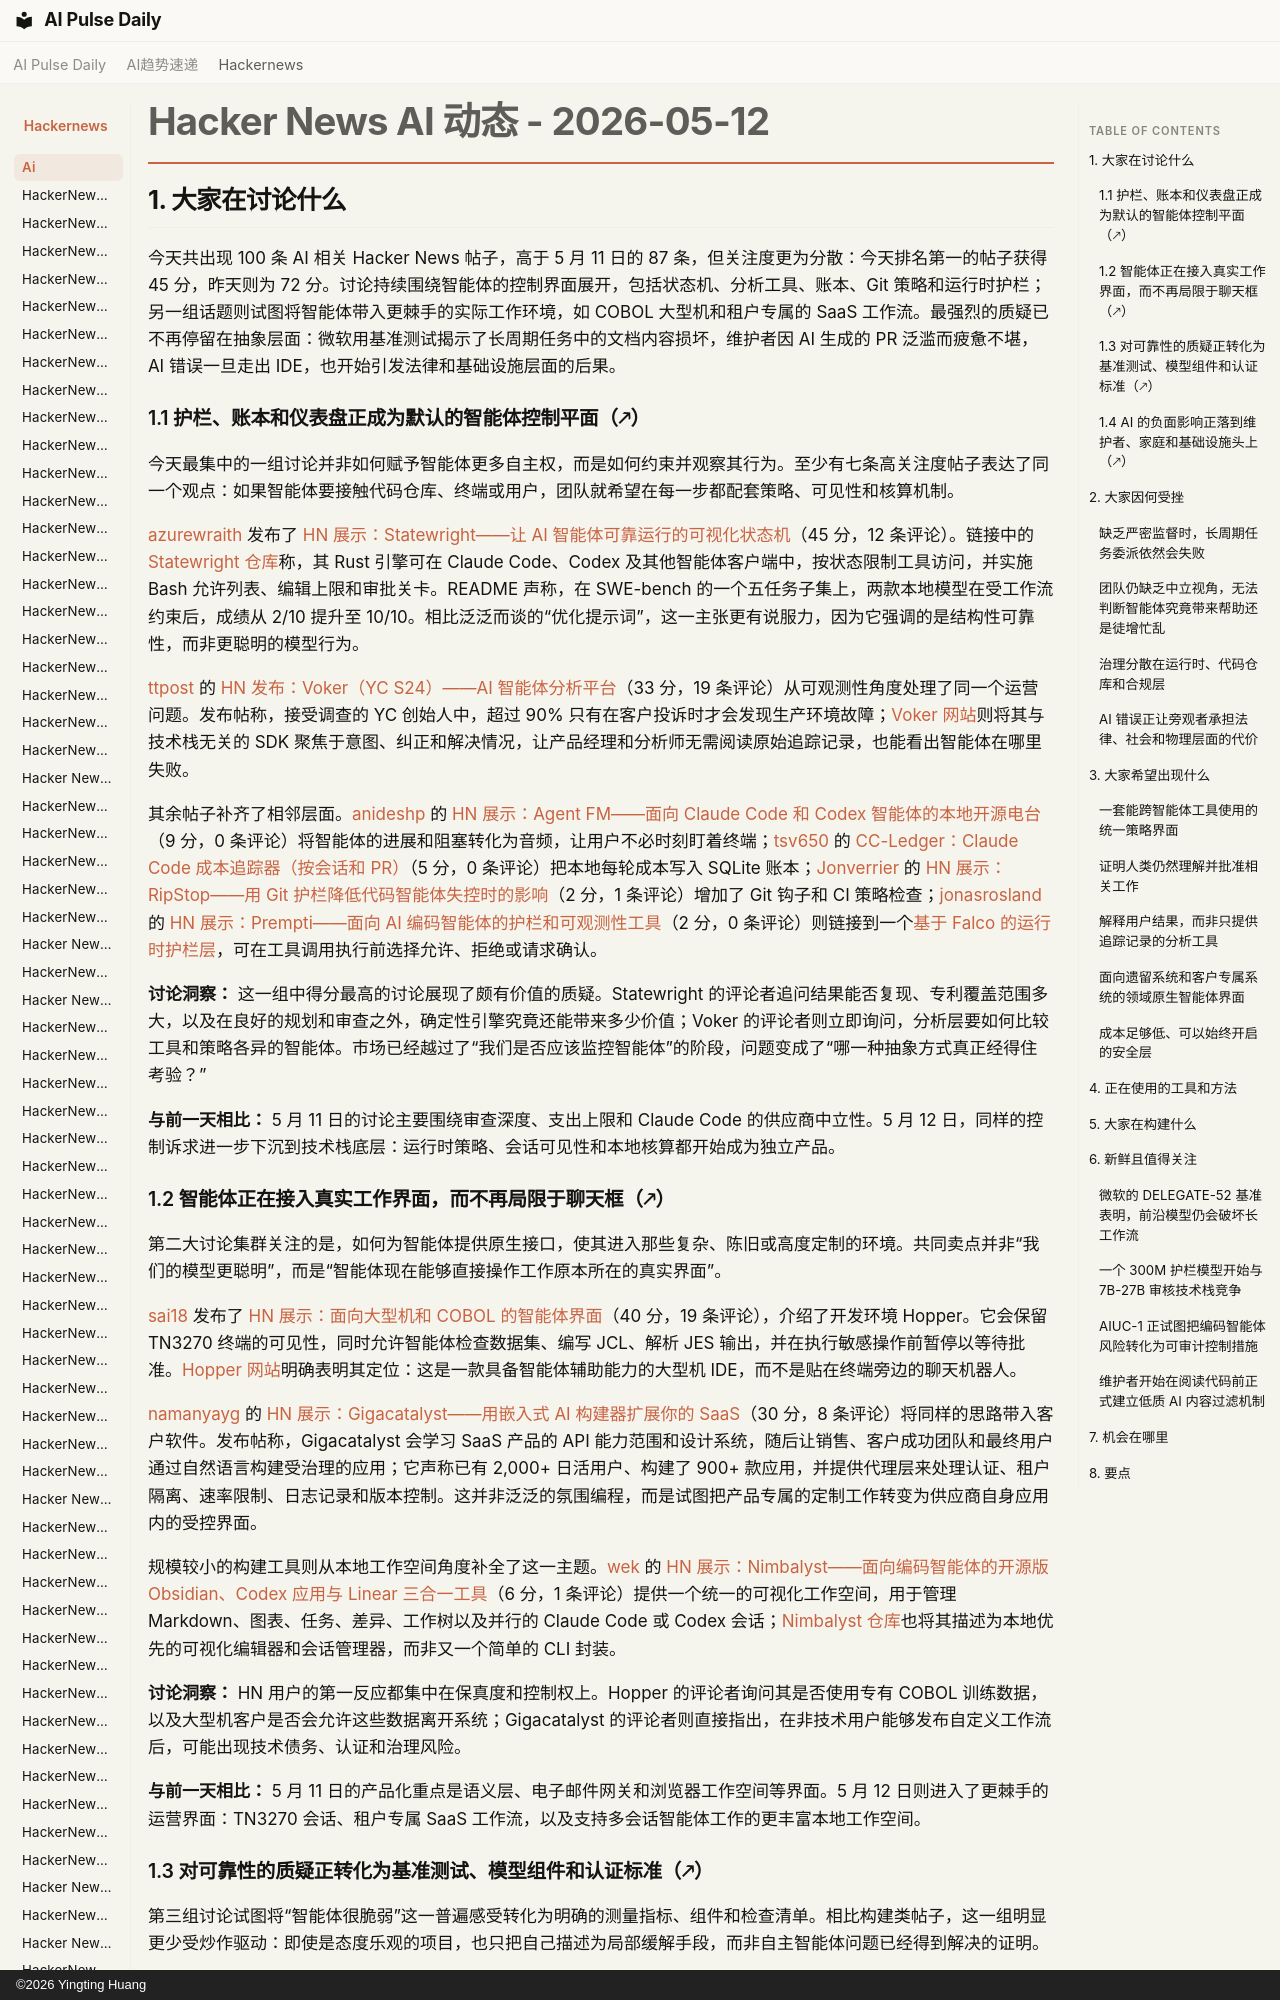

repository: vibewatch/vibewatch.github.io · page: hackernews/ai/2026-05-12.zh/index.html · generator: mkdocs · copyright: ©2026 Yingting Huang

# Hacker News AI 动态 - 2026-05-12

## 1. 大家在讨论什么

今天共出现 100 条 AI 相关 Hacker News 帖子，高于 5 月 11 日的 87 条，但关注度更为分散：今天排名第一的帖子获得 45 分，昨天则为 72 分。讨论持续围绕智能体的控制界面展开，包括状态机、分析工具、账本、Git 策略和运行时护栏；另一组话题则试图将智能体带入更棘手的实际工作环境，如 COBOL 大型机和租户专属的 SaaS 工作流。最强烈的质疑已不再停留在抽象层面：微软用基准测试揭示了长周期任务中的文档内容损坏，维护者因 AI 生成的 PR 泛滥而疲惫不堪，AI 错误一旦走出 IDE，也开始引发法律和基础设施层面的后果。

### 1.1 护栏、账本和仪表盘正成为默认的智能体控制平面（🡕）

今天最集中的一组讨论并非如何赋予智能体更多自主权，而是如何约束并观察其行为。至少有七条高关注度帖子表达了同一个观点：如果智能体要接触代码仓库、终端或用户，团队就希望在每一步都配套策略、可见性和核算机制。

[azurewraith](https://news.ycombinator.com/user?id=azurewraith) 发布了 [HN 展示：Statewright——让 AI 智能体可靠运行的可视化状态机](https://news.ycombinator.com/item?id=48108778)（45 分，12 条评论）。链接中的 [Statewright 仓库](https://github.com/statewright/statewright)称，其 Rust 引擎可在 Claude Code、Codex 及其他智能体客户端中，按状态限制工具访问，并实施 Bash 允许列表、编辑上限和审批关卡。README 声称，在 SWE-bench 的一个五任务子集上，两款本地模型在受工作流约束后，成绩从 2/10 提升至 10/10。相比泛泛而谈的“优化提示词”，这一主张更有说服力，因为它强调的是结构性可靠性，而非更聪明的模型行为。

[ttpost](https://news.ycombinator.com/user?id=ttpost) 的 [HN 发布：Voker（YC S24）——AI 智能体分析平台](https://news.ycombinator.com/item?id=48109962)（33 分，19 条评论）从可观测性角度处理了同一个运营问题。发布帖称，接受调查的 YC 创始人中，超过 90% 只有在客户投诉时才会发现生产环境故障；[Voker 网站](https://voker.ai)则将其与技术栈无关的 SDK 聚焦于意图、纠正和解决情况，让产品经理和分析师无需阅读原始追踪记录，也能看出智能体在哪里失败。

其余帖子补齐了相邻层面。[anideshp](https://news.ycombinator.com/user?id=anideshp) 的 [HN 展示：Agent FM——面向 Claude Code 和 Codex 智能体的本地开源电台](https://news.ycombinator.com/item?id=48104863)（9 分，0 条评论）将智能体的进展和阻塞转化为音频，让用户不必时刻盯着终端；[tsv650](https://news.ycombinator.com/user?id=tsv650) 的 [CC-Ledger：Claude Code 成本追踪器（按会话和 PR）](https://news.ycombinator.com/item?id=48112700)（5 分，0 条评论）把本地每轮成本写入 SQLite 账本；[Jonverrier](https://news.ycombinator.com/user?id=Jonverrier) 的 [HN 展示：RipStop——用 Git 护栏降低代码智能体失控时的影响](https://news.ycombinator.com/item?id=48105699)（2 分，1 条评论）增加了 Git 钩子和 CI 策略检查；[jonasrosland](https://news.ycombinator.com/user?id=jonasrosland) 的 [HN 展示：Prempti——面向 AI 编码智能体的护栏和可观测性工具](https://news.ycombinator.com/item?id=48112850)（2 分，0 条评论）则链接到一个[基于 Falco 的运行时护栏层](https://falco.org/blog/introducing-prempti/)，可在工具调用执行前选择允许、拒绝或请求确认。

**讨论洞察：** 这一组中得分最高的讨论展现了颇有价值的质疑。Statewright 的评论者追问结果能否复现、专利覆盖范围多大，以及在良好的规划和审查之外，确定性引擎究竟还能带来多少价值；Voker 的评论者则立即询问，分析层要如何比较工具和策略各异的智能体。市场已经越过了“我们是否应该监控智能体”的阶段，问题变成了“哪一种抽象方式真正经得住考验？”

**与前一天相比：** 5 月 11 日的讨论主要围绕审查深度、支出上限和 Claude Code 的供应商中立性。5 月 12 日，同样的控制诉求进一步下沉到技术栈底层：运行时策略、会话可见性和本地核算都开始成为独立产品。
